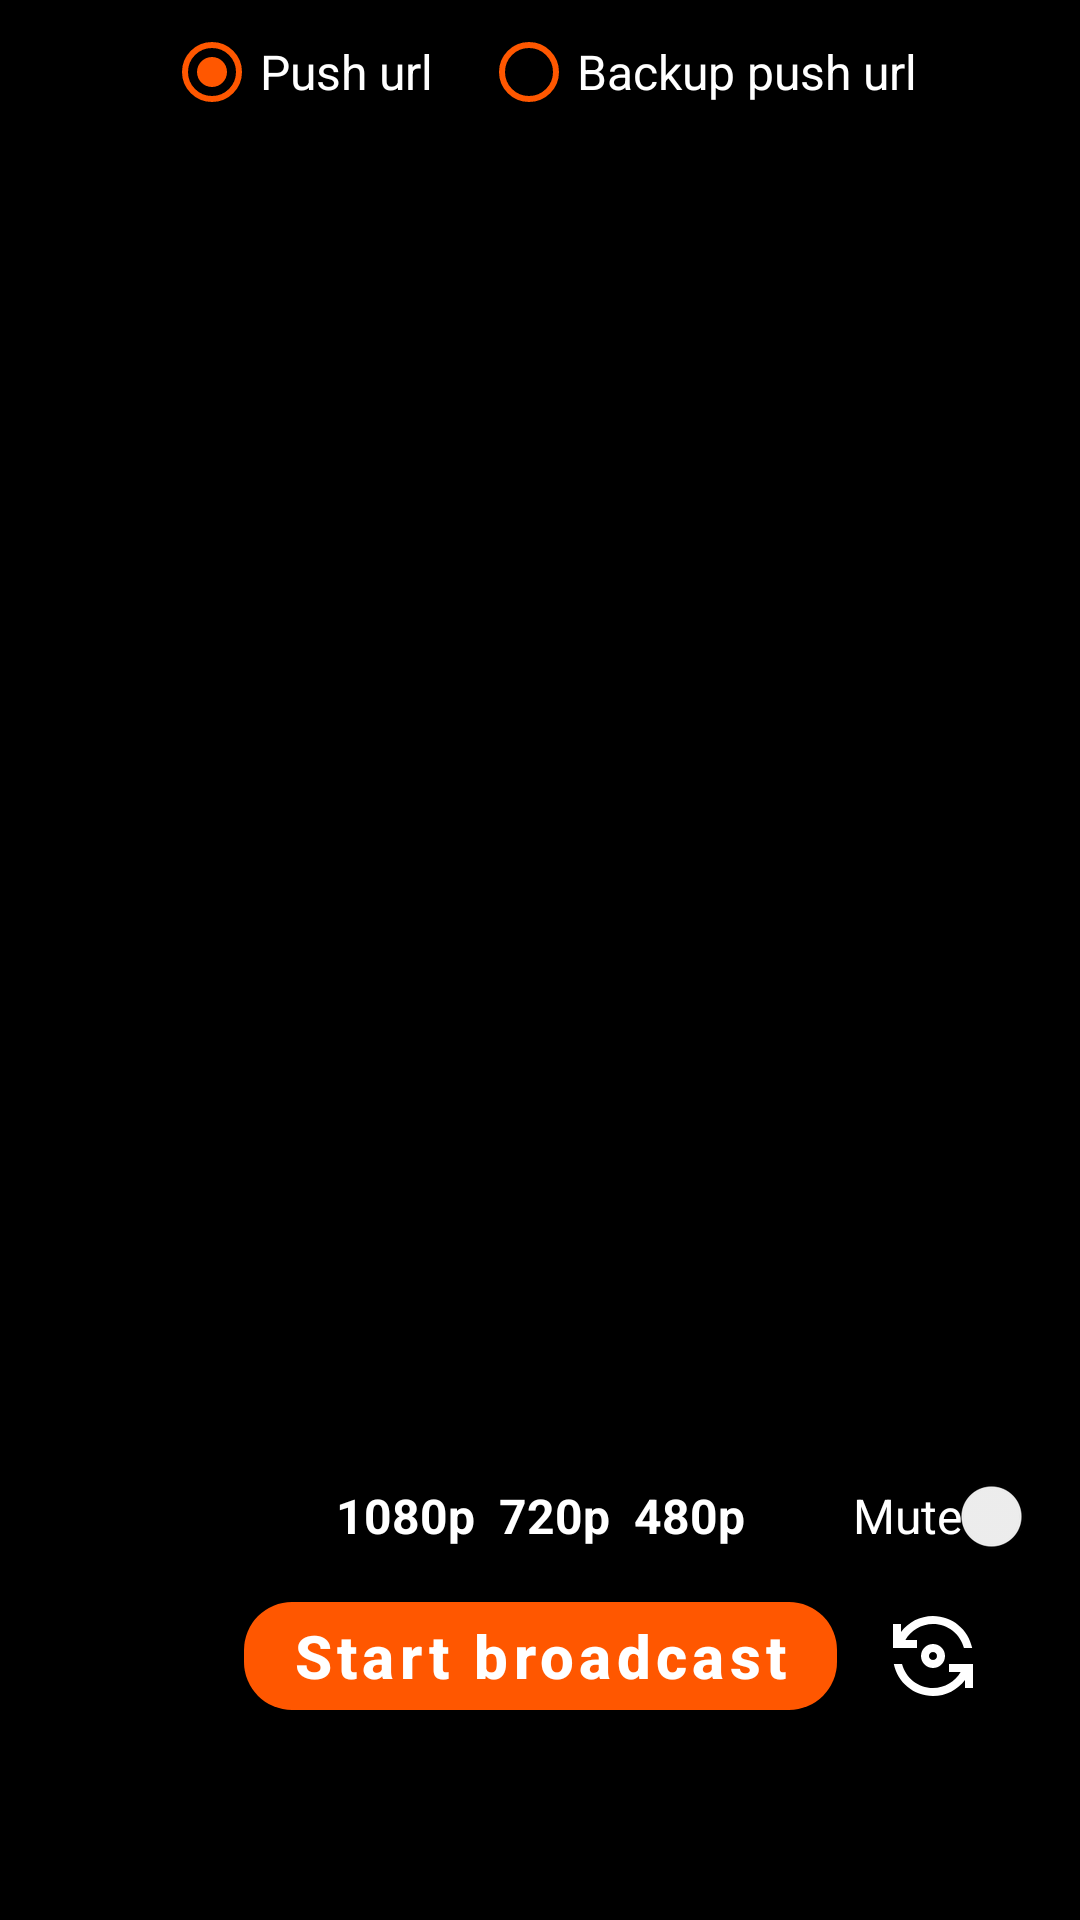

This screen was rendered from an Android layout file. Write that file and the resources it references.
<!-- AndroidManifest.xml: application theme Theme.GCoreStreamsDemo -->
<!-- res/layout/fragment_start_broadcast.xml -->
<?xml version="1.0" encoding="utf-8"?>
<androidx.constraintlayout.widget.ConstraintLayout xmlns:android="http://schemas.android.com/apk/res/android"
    xmlns:app="http://schemas.android.com/apk/res-auto"
    android:layout_width="match_parent"
    android:layout_height="match_parent"
    android:background="@color/black">


    <com.pedro.rtplibrary.view.OpenGlView
        android:id="@+id/openGlView"
        android:layout_width="match_parent"
        android:layout_height="match_parent"
        android:keepScreenOn="true"
        android:visibility="gone"

        app:keepAspectRatio="true"
        app:aspectRatioMode="adjust"/>

    <RadioGroup
        android:id="@+id/urlGroup"
        android:layout_width="wrap_content"
        android:layout_height="wrap_content"
        android:orientation="horizontal"
        android:checkedButton="@id/pushUrlRadioButton"
        app:layout_constraintTop_toTopOf="parent"
        app:layout_constraintStart_toStartOf="parent"
        app:layout_constraintEnd_toEndOf="parent">

        <RadioButton
            android:id="@+id/pushUrlRadioButton"
            android:layout_width="wrap_content"
            android:layout_height="wrap_content"
            android:text="@string/push_url"
            android:textSize="16sp"
            android:textColor="@color/white"
            android:buttonTint="@color/orange"
            android:layout_marginHorizontal="8dp"/>

        <RadioButton
            android:id="@+id/backupPushUrlRadioButton"
            android:layout_width="wrap_content"
            android:layout_height="wrap_content"
            android:text="@string/backup_push_url"
            android:textSize="16sp"
            android:textColor="@color/white"
            android:buttonTint="@color/orange"
            android:layout_marginHorizontal="8dp"/>

    </RadioGroup>

    <TextView
        android:id="@+id/currentFPS"
        android:layout_width="wrap_content"
        android:layout_height="wrap_content"
        android:layout_margin="8dp"
        android:textColor="@color/white"
        android:textSize="16sp"
        android:shadowColor="@color/black"
        android:shadowRadius="16"

        app:layout_constraintStart_toStartOf="parent"
        app:layout_constraintTop_toBottomOf="@id/urlGroup"/>

    <TextView
        android:id="@+id/currentBitrate"
        android:layout_width="wrap_content"
        android:layout_height="wrap_content"
        android:layout_margin="8dp"
        android:textColor="@color/white"
        android:textSize="16sp"
        android:shadowColor="@color/black"
        android:shadowRadius="16"

        app:layout_constraintStart_toStartOf="parent"
        app:layout_constraintTop_toBottomOf="@id/currentFPS"/>


    <LinearLayout
        android:id="@+id/qualityGroup"
        android:layout_width="wrap_content"
        android:layout_height="wrap_content"
        android:orientation="horizontal"
        android:gravity="center"
        android:background="@drawable/round_trans_black_background"
        android:paddingVertical="4dp"
        android:paddingHorizontal="8dp"
        android:layout_marginBottom="8dp"

        app:layout_constraintStart_toStartOf="parent"
        app:layout_constraintEnd_toEndOf="parent"
        app:layout_constraintBottom_toTopOf="@+id/toggleBroadcast">

        <TextView
            style="@style/broadcastQualityTextStyle"
            android:id="@+id/fullHdQualityTV"
            android:layout_width="wrap_content"
            android:layout_height="wrap_content"
            android:text="@string/full_hd_quality"
            android:layout_marginHorizontal="4dp"/>

        <TextView
            style="@style/broadcastQualityTextStyle"
            android:id="@+id/hdQualityTV"
            android:layout_width="wrap_content"
            android:layout_height="wrap_content"
            android:text="@string/hd_quality"
            android:layout_marginHorizontal="4dp"/>

        <TextView
            style="@style/broadcastQualityTextStyle"
            android:id="@+id/sdQualityTV"
            android:layout_width="wrap_content"
            android:layout_height="wrap_content"
            android:text="@string/sd_quality"
            android:layout_marginHorizontal="4dp"/>

    </LinearLayout>

    <androidx.appcompat.widget.SwitchCompat
        android:id="@+id/muteToggle"
        android:layout_width="wrap_content"
        android:layout_height="wrap_content"
        android:text="@string/mute"
        android:textColor="@color/white"
        android:textSize="16sp"
        android:shadowColor="@color/black"
        android:shadowRadius="16"

        app:layout_constraintEnd_toEndOf="parent"
        app:layout_constraintTop_toTopOf="@id/qualityGroup"
        app:layout_constraintBottom_toBottomOf="@id/qualityGroup"/>

    <com.google.android.material.button.MaterialButton
        android:id="@+id/toggleBroadcast"
        android:layout_width="wrap_content"
        android:layout_height="wrap_content"
        android:layout_marginBottom="64dp"
        android:text="@string/start_broadcast"
        android:textSize="20sp"
        android:textStyle="bold"
        android:textAllCaps="false"

        app:cornerRadius="16dp"
        app:layout_constraintBottom_toBottomOf="parent"
        app:layout_constraintEnd_toEndOf="parent"
        app:layout_constraintStart_toStartOf="parent" />

    <ImageView
        android:id="@+id/playbackBroadcast"
        android:layout_width="40dp"
        android:layout_height="40dp"
        android:layout_marginEnd="16dp"
        android:src="@drawable/ic_play_outline"
        android:visibility="invisible"

        app:layout_constraintTop_toTopOf="@+id/toggleBroadcast"
        app:layout_constraintEnd_toStartOf="@+id/toggleBroadcast"
        app:layout_constraintBottom_toBottomOf="@+id/toggleBroadcast"/>

    <ImageView
        android:id="@+id/switchCamera"
        android:layout_width="32dp"
        android:layout_height="32dp"
        android:src="@drawable/ic_switch_camera_24"
        android:layout_marginStart="16dp"

        app:layout_constraintTop_toTopOf="@+id/toggleBroadcast"
        app:layout_constraintStart_toEndOf="@+id/toggleBroadcast"
        app:layout_constraintBottom_toBottomOf="@+id/toggleBroadcast"
        android:contentDescription="@string/switch_camera_desc" />


</androidx.constraintlayout.widget.ConstraintLayout>
<!-- resources referenced by this layout -->
<resources>
  <color name="black">#FF000000</color>
  <color name="orange">#ff5700</color>
  <color name="white">#FFFFFFFF</color>
  <!-- drawable ic_play_outline (drawable) -->
  <vector android:height="48dp" android:tint="#1AB100"
      android:viewportHeight="24" android:viewportWidth="24"
      android:width="48dp" xmlns:android="http://schemas.android.com/apk/res/android">
      <path android:fillColor="@android:color/white" android:pathData="M10,16.5l6,-4.5 -6,-4.5v9zM12,2C6.48,2 2,6.48 2,12s4.48,10 10,10 10,-4.48 10,-10S17.52,2 12,2zM12,20c-4.41,0 -8,-3.59 -8,-8s3.59,-8 8,-8 8,3.59 8,8 -3.59,8 -8,8z"/>
  </vector>
  <!-- drawable ic_switch_camera_24 (drawable) -->
  <vector android:height="32dp" android:tint="#FFFFFF"
      android:viewportHeight="24" android:viewportWidth="24"
      android:width="32dp" xmlns:android="http://schemas.android.com/apk/res/android">
      <path android:fillColor="@android:color/white" android:pathData="M9,12c0,1.66 1.34,3 3,3s3,-1.34 3,-3s-1.34,-3 -3,-3S9,10.34 9,12zM13,12c0,0.55 -0.45,1 -1,1s-1,-0.45 -1,-1s0.45,-1 1,-1S13,11.45 13,12z"/>
      <path android:fillColor="@android:color/white" android:pathData="M8,10V8H5.09C6.47,5.61 9.05,4 12,4c3.72,0 6.85,2.56 7.74,6h2.06c-0.93,-4.56 -4.96,-8 -9.8,-8C8.73,2 5.82,3.58 4,6.01V4H2v6H8z"/>
      <path android:fillColor="@android:color/white" android:pathData="M16,14v2h2.91c-1.38,2.39 -3.96,4 -6.91,4c-3.72,0 -6.85,-2.56 -7.74,-6H2.2c0.93,4.56 4.96,8 9.8,8c3.27,0 6.18,-1.58 8,-4.01V20h2v-6H16z"/>
  </vector>
  <!-- drawable round_trans_black_background (drawable) -->
  <?xml version="1.0" encoding="utf-8"?>
  <shape xmlns:android="http://schemas.android.com/apk/res/android">
      <solid android:color="@color/transparent_black"/>
      <corners android:radius="24dp"/>
  </shape>
  <string name="backup_push_url">Backup push url</string>
  <string name="full_hd_quality">1080p</string>
  <string name="hd_quality">720p</string>
  <string name="mute">Mute</string>
  <string name="push_url">Push url</string>
  <string name="sd_quality">480p</string>
  <string name="start_broadcast">Start broadcast</string>
  <string name="switch_camera_desc">Switch camera</string>
  <style name="broadcastQualityTextStyle">
          <item name="android:textColor">@color/white</item>
          <item name="android:textSize">16sp</item>
          <item name="android:textStyle">bold</item>
      </style>
  <style name="Theme.GCoreStreamsDemo" parent="Theme.MaterialComponents.DayNight.NoActionBar">
          
          <item name="colorPrimary">@color/orange</item>
          <item name="colorPrimaryVariant">@color/dark_orange</item>
          <item name="colorOnPrimary">@color/white</item>
          
          <item name="colorSecondary">@color/orange</item>
          <item name="colorSecondaryVariant">@color/dark_orange</item>
          <item name="colorOnSecondary">@color/black</item>
          
          <item name="android:statusBarColor" tools:targetApi="l">?attr/colorPrimaryVariant</item>
          
          <item name="colorAccent">@color/orange</item>
          <item name="colorError">@color/red</item>
          <item name="boxStrokeErrorColor">@color/red</item>
      </style>
  <color name="transparent_black">#80000000</color>
  <color name="dark_orange">#E64E00</color>
  <color name="red">#FF0000</color>
</resources>
